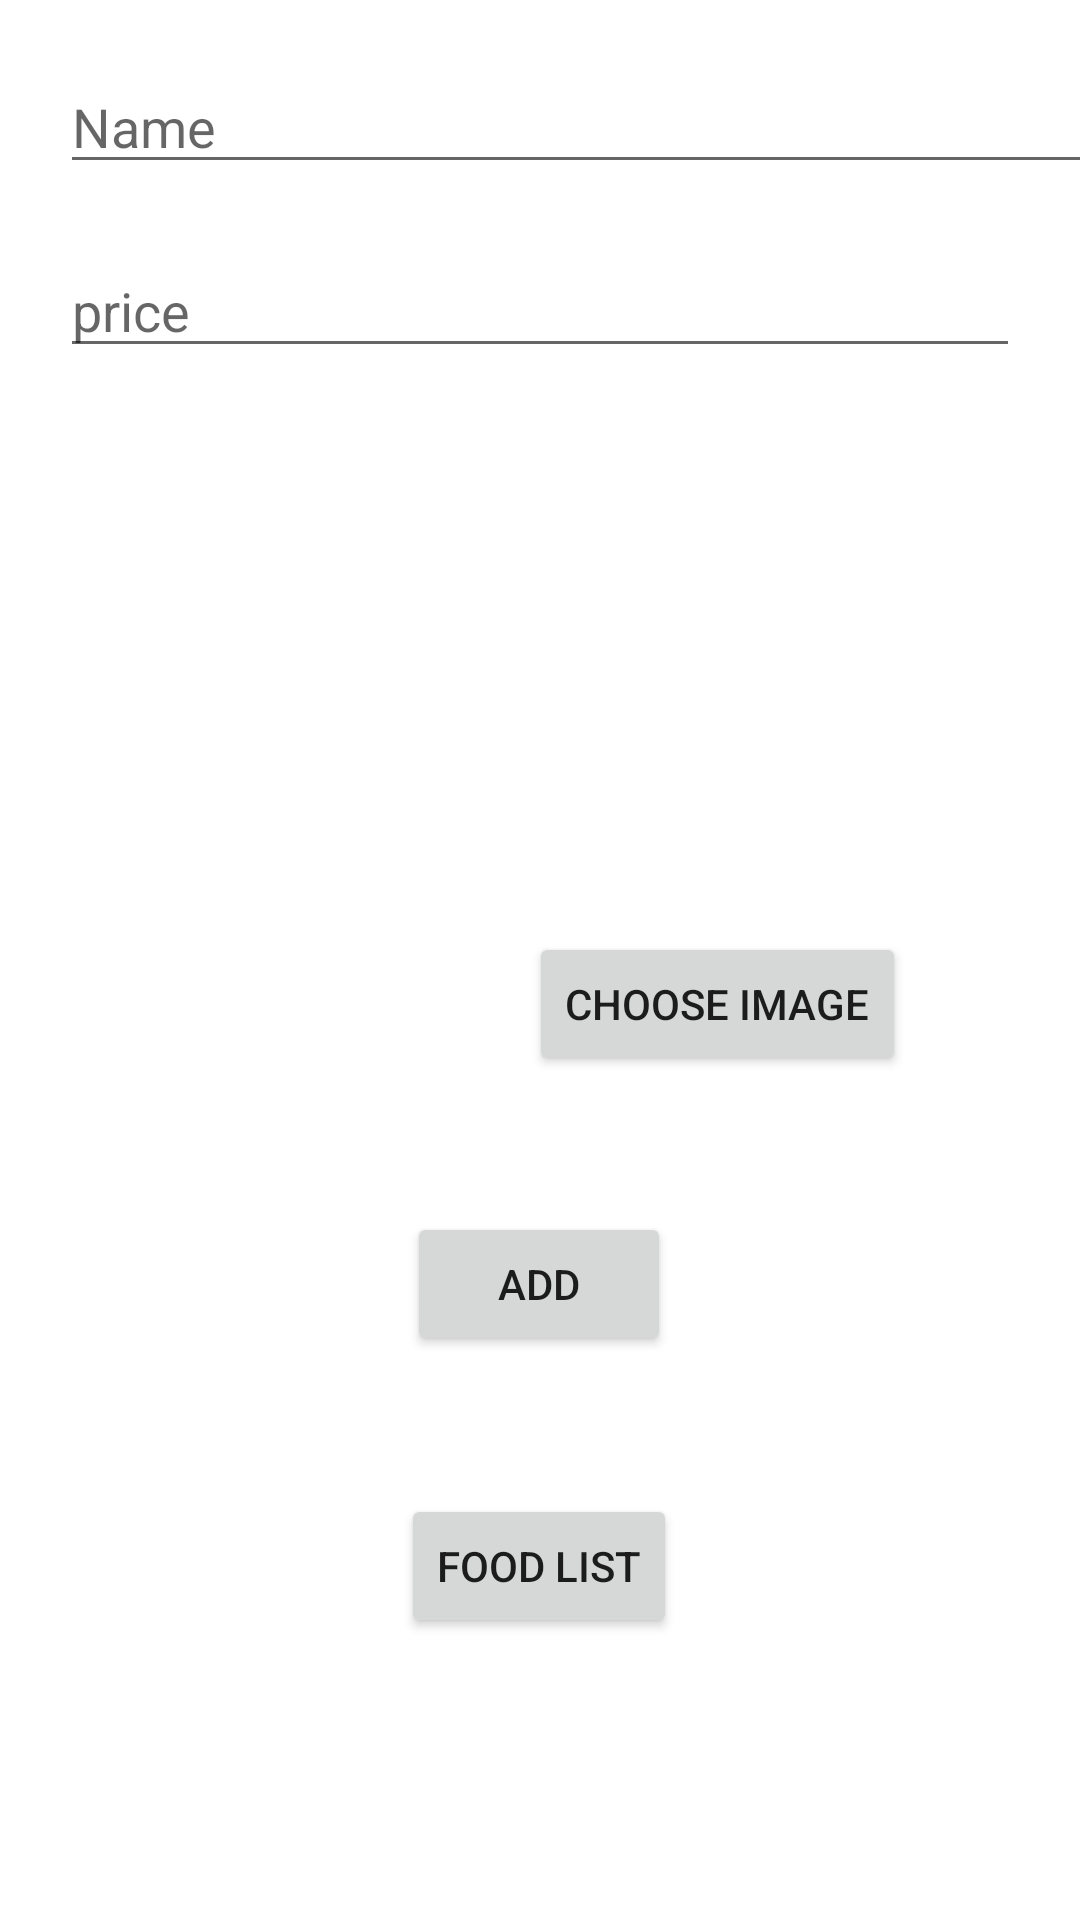

This screen was rendered from an Android layout file. Write that file and the resources it references.
<!-- AndroidManifest.xml: application theme Theme.ImageFoodSqliteDemo -->
<!-- res/layout/activity_main.xml -->
<?xml version="1.0" encoding="utf-8"?>
<androidx.constraintlayout.widget.ConstraintLayout xmlns:android="http://schemas.android.com/apk/res/android"
    xmlns:app="http://schemas.android.com/apk/res-auto"
    xmlns:tools="http://schemas.android.com/tools"
    android:layout_width="match_parent"
    android:layout_height="match_parent"
    tools:context=".MainActivity">

    <EditText
        android:id="@+id/NameEditText"
        android:layout_width="363dp"
        android:layout_height="wrap_content"
        android:layout_margin="20dp"
        android:layout_marginStart="20dp"
        android:layout_marginTop="100dp"
        android:layout_marginEnd="20dp"
        android:ems="10"
        android:hint="Name"
        android:inputType="textPersonName"
        app:layout_constraintEnd_toEndOf="parent"
        app:layout_constraintHorizontal_bias="0.0"
        app:layout_constraintStart_toStartOf="parent"
        app:layout_constraintTop_toTopOf="parent" />

    <EditText
        android:id="@+id/PriceEditText"
        android:layout_width="match_parent"
        android:layout_height="wrap_content"
        android:layout_margin="20dp"
        android:layout_marginStart="20dp"
        android:layout_marginTop="27dp"
        android:layout_marginEnd="20dp"
        android:ems="10"
        android:hint="price"
        android:inputType="textPersonName"
        app:layout_constraintEnd_toEndOf="parent"
        app:layout_constraintStart_toStartOf="parent"
        app:layout_constraintTop_toBottomOf="@+id/NameEditText" />

    <ImageView
        android:id="@+id/imageView"
        android:layout_width="wrap_content"
        android:layout_height="wrap_content"
        android:layout_marginStart="40dp"
        android:layout_marginTop="148dp"
        app:layout_constraintStart_toStartOf="parent"
        app:layout_constraintTop_toBottomOf="@+id/PriceEditText"
        tools:srcCompat="@tools:sample/avatars" />

    <Button
        android:id="@+id/chooseButton"
        android:layout_width="wrap_content"
        android:layout_height="wrap_content"
        android:layout_marginTop="188dp"
        android:layout_marginEnd="58dp"
        android:text="choose Image"
        app:layout_constraintEnd_toEndOf="parent"
        app:layout_constraintTop_toBottomOf="@+id/PriceEditText" />

    <Button
        android:id="@+id/foodButton"
        android:layout_width="wrap_content"
        android:layout_height="wrap_content"
        android:layout_marginStart="158dp"
        android:layout_marginEnd="159dp"
        android:layout_marginBottom="94dp"
        android:text="Food list"
        app:layout_constraintBottom_toBottomOf="parent"
        app:layout_constraintEnd_toEndOf="parent"
        app:layout_constraintStart_toStartOf="parent" />

    <Button
        android:id="@+id/AddButton"
        android:layout_width="wrap_content"
        android:layout_height="wrap_content"
        android:layout_marginStart="158dp"
        android:layout_marginEnd="159dp"
        android:layout_marginBottom="46dp"
        android:text="add"
        app:layout_constraintBottom_toTopOf="@+id/foodButton"
        app:layout_constraintEnd_toEndOf="parent"
        app:layout_constraintStart_toStartOf="parent" />

</androidx.constraintlayout.widget.ConstraintLayout>
<!-- resources referenced by this layout -->
<resources>
  <style name="Theme.ImageFoodSqliteDemo" parent="Theme.MaterialComponents.DayNight.DarkActionBar">
          
          <item name="colorPrimary">@color/purple_500</item>
          <item name="colorPrimaryVariant">@color/purple_700</item>
          <item name="colorOnPrimary">@color/white</item>
          
          <item name="colorSecondary">@color/teal_200</item>
          <item name="colorSecondaryVariant">@color/teal_700</item>
          <item name="colorOnSecondary">@color/black</item>
          
          <item name="android:statusBarColor" tools:targetApi="l">?attr/colorPrimaryVariant</item>
          
      </style>
  <!-- not gathered from this repository: default colours our renderer supplied (Android Studio template values) -->
  <color name="purple_500">#FF6200EE</color>
  <color name="purple_700">#FF3700B3</color>
  <color name="teal_200">#FF03DAC5</color>
  <color name="teal_700">#FF018786</color>
  <color name="black">#FF000000</color>
  <color name="white">#FFFFFFFF</color>
</resources>
